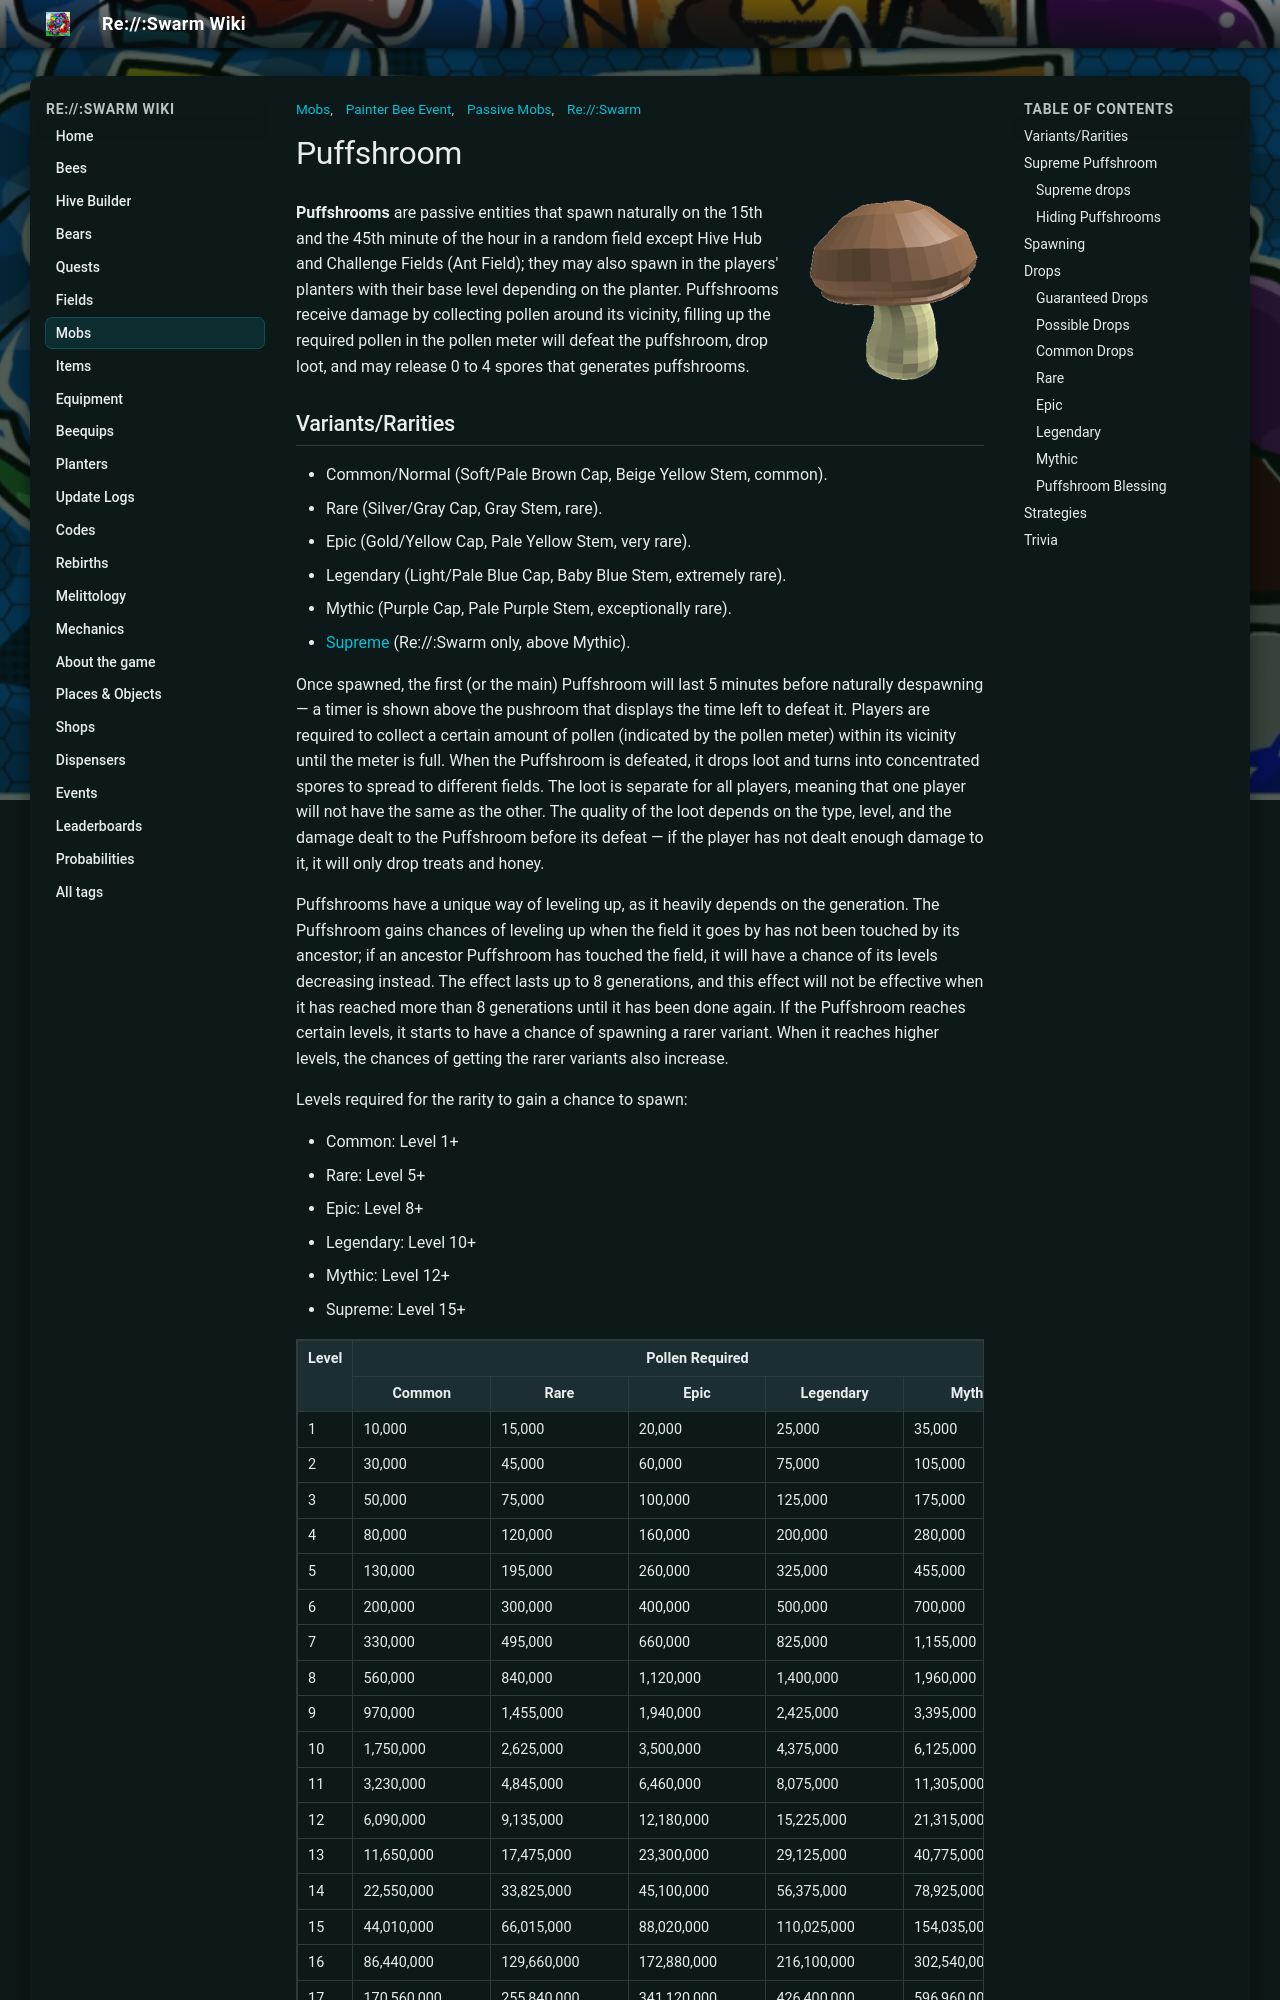

repository: JoaoFranciscoFE/reswarm-wiki · page: puffshroom.html · generator: mkdocs

---
title: "Puffshroom"
tags: ["Passive Mobs", "Mobs", "Painter Bee Event", "Re://:Swarm"]
---

# Puffshroom

![Puffshroom](img/mobs/Puffshroom.png){ align=right width=180 }

**Puffshrooms** are passive entities that spawn naturally on the 15th and the 45th minute of the hour in a random field except Hive Hub and Challenge Fields (Ant Field); they may also spawn in the players' planters with their base level depending on the planter. Puffshrooms receive damage by collecting pollen around its vicinity, filling up the required pollen in the pollen meter will defeat the puffshroom, drop loot, and may release 0 to 4 spores that generates puffshrooms.
